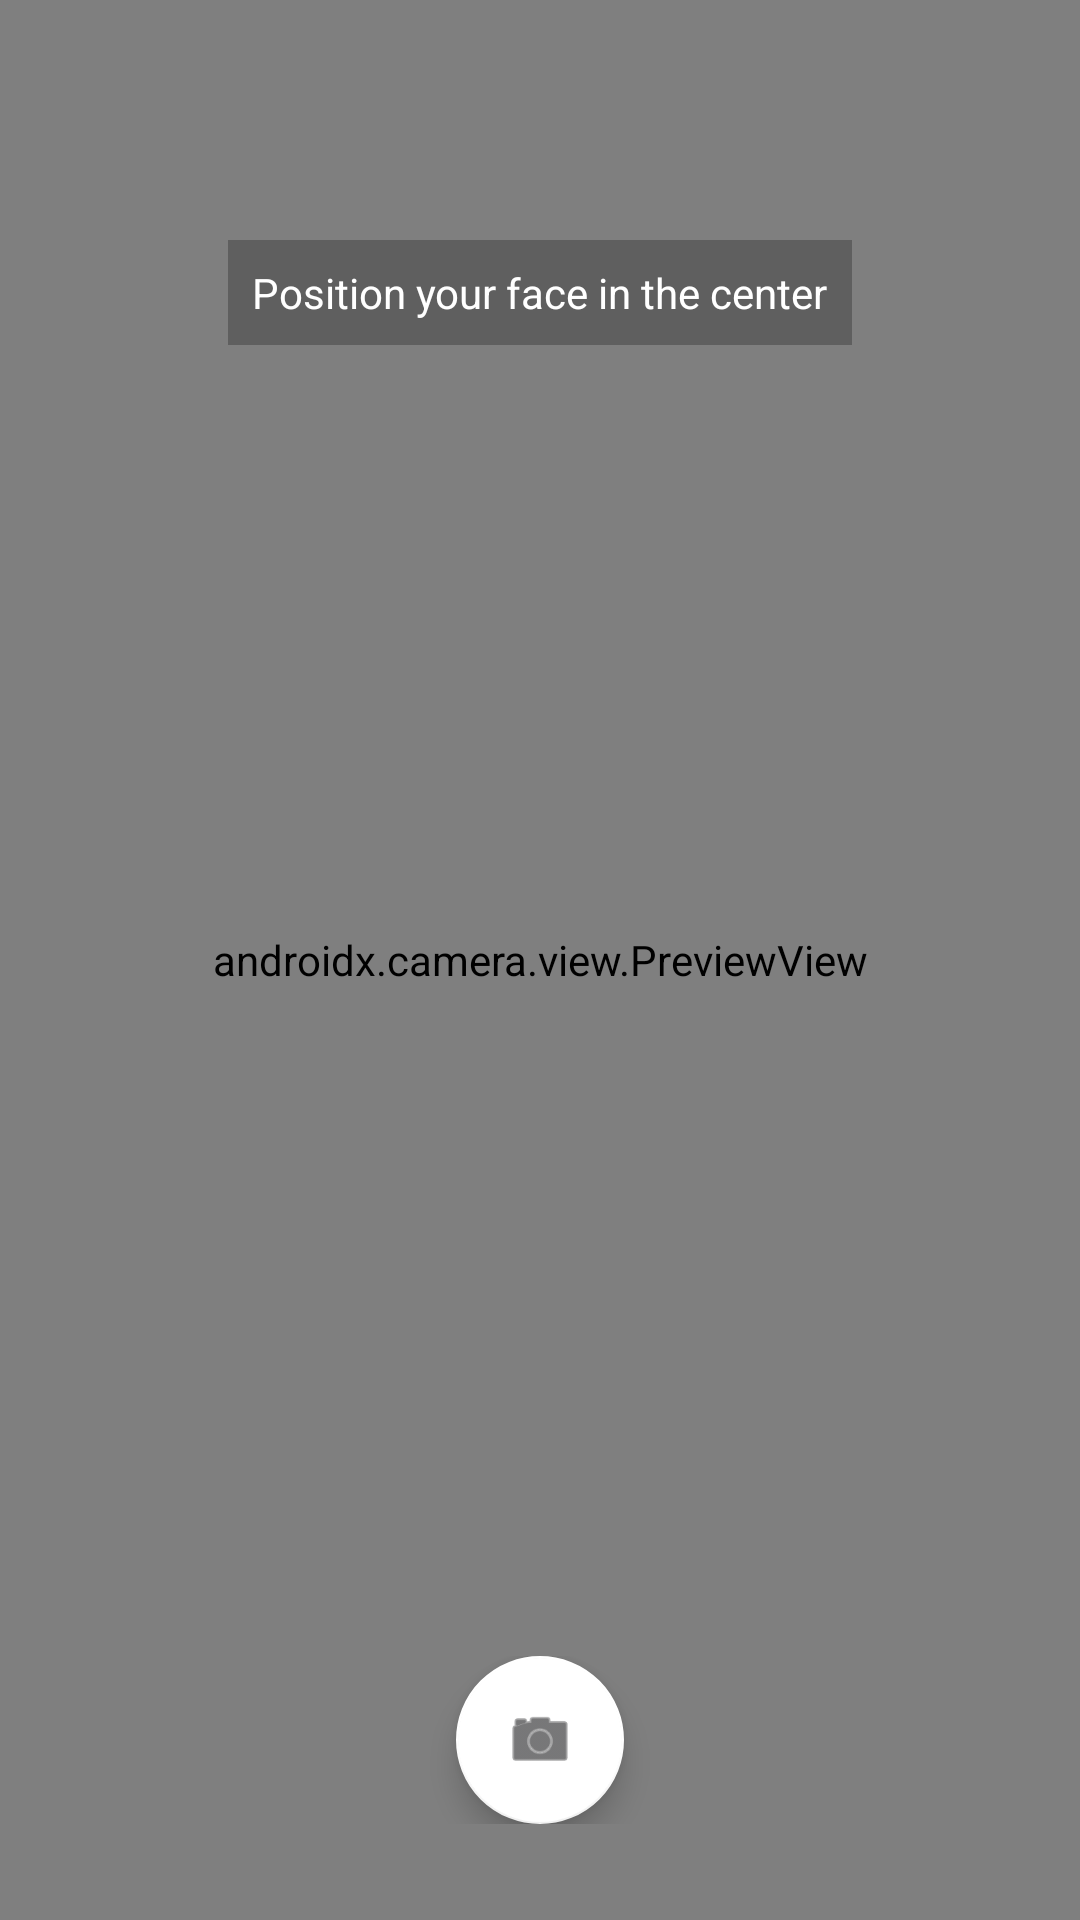

Here is an Android app screen rendered from its layout file. Give the layout XML and the strings, colors and styles it references.
<!-- AndroidManifest.xml: application theme Theme.DarbAgent -->
<!-- res/layout/activity_selfie.xml -->
<?xml version="1.0" encoding="utf-8"?>
<FrameLayout xmlns:android="http://schemas.android.com/apk/res/android"
    xmlns:app="http://schemas.android.com/apk/res-auto"
    android:layout_width="match_parent"
    android:layout_height="match_parent"
    android:background="#000000">

    <androidx.camera.view.PreviewView
        android:id="@+id/previewView"
        android:layout_width="match_parent"
        android:layout_height="match_parent" />

    
    <TextView
        android:layout_width="wrap_content"
        android:layout_height="wrap_content"
        android:layout_gravity="center_horizontal"
        android:layout_marginTop="80dp"
        android:text="Position your face in the center"
        android:textColor="#FFFFFF"
        android:textSize="14sp"
        android:background="#40000000"
        android:padding="8dp" />

    
    <LinearLayout
        android:layout_width="match_parent"
        android:layout_height="wrap_content"
        android:layout_gravity="bottom"
        android:orientation="vertical"
        android:gravity="center_horizontal"
        android:padding="32dp">

        <com.google.android.material.floatingactionbutton.FloatingActionButton
            android:id="@+id/fabCapture"
            android:layout_width="wrap_content"
            android:layout_height="wrap_content"
            android:src="@android:drawable/ic_menu_camera"
            android:contentDescription="Capture"
            app:backgroundTint="#FFFFFF"
            app:tint="#1D1D1F"
            app:fabSize="normal" />

        <ProgressBar
            android:id="@+id/progressUpload"
            android:layout_width="wrap_content"
            android:layout_height="wrap_content"
            android:layout_marginTop="16dp"
            android:visibility="gone"
            android:indeterminateTint="#FFFFFF" />
    </LinearLayout>
</FrameLayout>
<!-- resources referenced by this layout -->
<resources>
  <style name="Theme.DarbAgent" parent="Theme.MaterialComponents.Light.NoActionBar">
          <item name="colorPrimary">#007AFF</item>
          <item name="colorPrimaryVariant">#0066D6</item>
          <item name="colorOnPrimary">#FFFFFF</item>
          <item name="colorSecondary">#007AFF</item>
          <item name="android:statusBarColor">#FFFFFF</item>
          <item name="android:windowLightStatusBar">true</item>
      </style>
</resources>
